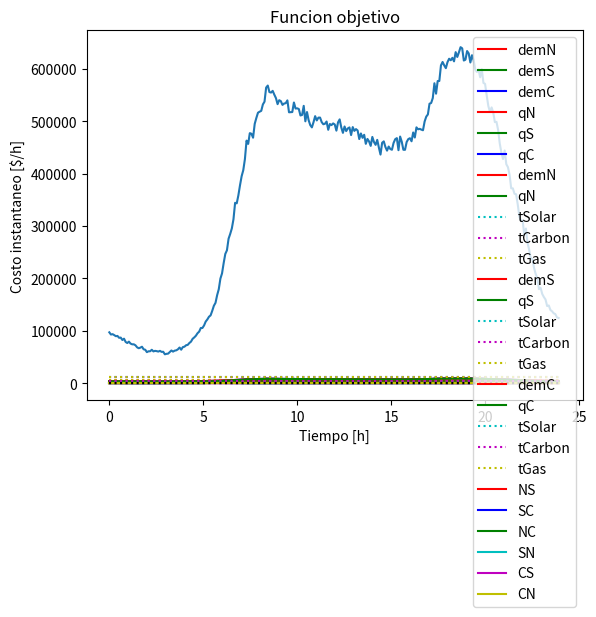

Python code for this plot:
import matplotlib.pyplot as plt 
import numpy as np 
import math 
import random

def ALG(D,Q,p,C,r):

  if(Q[0]<D[0] or Q[1]+(Q[0]-D[0])*(1-r)<D[1] or
     Q[2]+(Q[1]-D[1])*(1-r)+(Q[0]-D[0]-((D[1]-Q[1])/(1-r)))*(1-r)<D[2]):
    return [C[2][2]*Q[2]+C[1][2]*Q[1]+C[0][2]*Q[0],0,0,0,0,0,0,0,0,0]
  
  eta=0
  if D[1]>Q[1]:
    eta=1

  prodMax=[0.0,0.0,0.0]
  prod=[0.0,0.0,0.0]
  flujo=[0.0,0.0,0.0]

  delta=[0.0,0.0,0.0]
  DELTA=[0.0,0.0,0.0]
  limProd=[[Q[0]*p[0][0],0.0,0.0],[Q[1]*p[1][0],0.0,0.0],[Q[2]*p[2][0],0.0,0.0]]
  for i in range(3):
    for j in range(2):
      limProd[i][j+1]=limProd[i][j]+p[i][j+1]*Q[i]

  for i in range(3):
    prod[i]=min(D[i],limProd[i][0])
    prodMax[i]=prod[i]

  if(prodMax[1]>=D[1]):
    DELTA[1]=limProd[1][0]-D[1]
    delta[2]=D[2]-prodMax[2]
    if(prodMax[2]<D[2] and prodMax[2]+DELTA[1]*(1-r)>=D[2]):
      flujo[1]+=delta[2]/(1-r)
      prod[1]+=delta[2]/(1-r)
      prodMax[2]=D[2]
    if(prodMax[2]<D[2] and prodMax[2]+DELTA[1]*(1-r)<D[2]):
      flujo[1]+=DELTA[1]
      prod[1]+=DELTA[1]
      prodMax[2]+=DELTA[1]*(1-r)

  if(prodMax[0]>=D[0]):
    DELTA[0]=limProd[0][0]-prod[0]
    delta[2]=D[2]-prodMax[2]
    if(limProd[2]<D[2] and limProd[2]+DELTA[0]*(1-r)>=D[2] and (Q[0]-prod[0]-delta[2]/(1-r))*(1-r)>=D[1]):
      flujo[2]+=delta[2]/(1-r)
      prod[0]+=delta[2]/(1-r)
      prodMax[2]+=D[2]
      DELTA[0]-=delta[2]/(1-r)
    delta[1]=D[1]-prodMax[1]
    if(prodMax[1]<D[1] and prodMax[1]+DELTA[0]*(1-r)>=D[1]):
      flujo[0]+=delta[1]/(1-r)
      prod[0]+=delta[1]/(1-r)
      prodMax[1]+=D[1]
      DELTA[0]-=delta[1]/(1-r)
    if(limProd[2]<D[2] and limProd[2]+DELTA[0]*(1-r)<D[2] and (Q[0]-prod[0]-delta[2]/(1-r))*(1-r)>=D[1]):
      flujo[2]+=DELTA[0]
      prod[0]+=DELTA[0]
      prodMax[2]+=DELTA[0]*(1-r)
      DELTA[0]=0
    if(prodMax[1]<D[1] and prodMax[1]+DELTA[0]*(1-r)<D[1]):
      flujo[0]+=DELTA[0]
      prod[0]+=DELTA[0]
      prodMax[1]+=DELTA[0]*(1-r)

  if(prodMax[1]<D[1]):
    m=min(limProd[1][1]-limProd[1][0],D[1]-prodMax[1])
    prod[1]+=m
    prodMax[1]+=m

  if(prodMax[0]<D[0]):
    m=min(limProd[0][1],D[0])
    prod[0]=m
    prodMax[0]=m

  if(prodMax[2]<D[2]):
    m=min(limProd[2][1]-limProd[2][0],D[2]-prodMax[2])
    prod[2]+=m
    prodMax[2]+=m

  if(prodMax[1]>=D[1]):
    DELTA[1]=limProd[1][1]-prod[1]
    delta[2]=D[2]-prodMax[2]
    if(prodMax[2]<D[2] and prodMax[2]+DELTA[1]*(1-r)>=D[2]):
      flujo[1]=flujo[1]+delta[2]/(1-r)
      prod[1]=prod[1]+delta[2]/(1-r)
      prodMax[2]=D[2]
    if(prodMax[2]<D[2] and prodMax[2]+DELTA[1]*(1-r)<D[2]):
      flujo[1]=flujo[1]+DELTA[1]
      prod[1]=prod[1]+DELTA[1]
      prodMax[2]=prodMax[2]+DELTA[1]*(1-r)

  if(prodMax[0]>=D[0]):
    DELTA[0]=limProd[0][1]-prod[0]
    delta[2]=D[2]-prodMax[2]
    if(prodMax[2]<D[2] and prodMax[2]+DELTA[0]*(1-r)>=D[2] and C[0][1]<=C[2][2]*(1-r) and (Q[0]-prod[0]-delta[2]/(1-r))*(1-r)>=D[1]):
      flujo[2]+=delta[2]/(1-r)
      prod[0]+=delta[2]/(1-r)
      prodMax[2]+=D[2]
      DELTA[0]-=delta[2]/(1-r)
    delta[1]=D[1]-prodMax[1]
    if(prodMax[1]<D[1] and C[0][1]<=C[2][2]*(1-r) and prodMax[1]+DELTA[0]*(1-r)>=D[1]):
      flujo[0]+=delta[1]/(1-r)
      prod[0]+=delta[1]/(1-r)
      prodMax[1]+=D[1]
      DELTA[0]-=delta[1]/(1-r)
    if(prodMax[2]<D[2] and prodMax[2]+DELTA[0]*(1-r)<D[2] and (Q[0]-prod[0]-delta[2]/(1-r))*(1-r)>=D[1]):
      flujo[2]+=DELTA[0]
      prod[0]+=DELTA[0]
      prodMax[2]+=DELTA[0]*(1-r)
      DELTA[0]=0
    if(prodMax[1]<D[1] and prodMax[1]+DELTA[0]*(1-r)<D[1]):
      flujo[0]+=DELTA[0]
      prod[0]+=DELTA[0]
      prodMax[1]+=DELTA[0]*(1-r)

  if(prodMax[2]<D[2]):
    m=min(limProd[2][2]-limProd[2][1],D[2]-prodMax[2])
    prod[2]=prod[2]+m
    prodMax[2]=prodMax[2]+m

  if(prodMax[1]<D[1]):
    m=min(limProd[1][2]-limProd[1][1],D[1]-prodMax[1])
    prod[1]=prod[1]+m
    prodMax[1]=prodMax[1]+m

  if(prodMax[0]<D[0]):
    prod[0]+=D[0]-prodMax[0]
    prodMax[0]=D[0]

  if(prodMax[1]>=D[1] and prodMax[2]<D[2]):
    DELTA[1]=limProd[1][2]-prod[1]
    if(prodMax[2]<D[2] and prodMax[2]+DELTA[1]*(1-r)>=D[2]):
      delta[2]=D[2]-limProd[2]
      flujo[1]+=delta[2]/(1-r)
      prod[1]+=delta[2]/(1-r)
      prodMax[2]=D[2]
    if(prodMax[2]<D[2] and prodMax[2]+DELTA[1]*(1-r)<D[2]):
      delta[2]=D[2]-limProd[2]
      flujo[1]+=DELTA[1]
      prod[1]+=DELTA[1]
      prodMax[2]=prodMax[2]+DELTA[1]*(1-r)

  if(prodMax[0]>=D[0] and prodMax[2]<D[2]):
    DELTA[0]=limProd[0][2]-prod[0]
    if(prodMax[2]+DELTA[0]*(1-r)>=D[2]):
      delta[2]=D[2]-prodMax[2]
      flujo[2]+=delta[2]/(1-r)
      prod[0]+=delta[2]/(1-r)
      prodMax[2]=D[2]
    if(prodMax[2]+DELTA[0]*(1-r)<D[2]):
      flujo[2]+=DELTA[0]
      prod[0]+=DELTA[0]
      prodMax[2]+=DELTA[0]*(1-r)

  if(prodMax[0]>=D[0] and prodMax[1]<D[1]):
    DELTA[0]=limProd[0][2]-prod[0]
    if(prodMax[1]+DELTA[0]*(1-r)>=D[1]):
      delta[1]=D[1]-prodMax[1]
      flujo[0]+=delta[1]/(1-r)
      prod[0]+=delta[1]/(1-r)
      prodMax[1]=D[1]
    if(prodMax[1]+DELTA[0]*(1-r)<D[1]):
      flujo[0]+=DELTA[0]
      prod[0]+=DELTA[0]
      prodMax[1]+=DELTA[0]*(1-r)

  V=0
  for i in range(3):
    if(prod[i]>limProd[i][0] and prod[i]<=limProd[i][1]):
      V=V+C[i][1]*(prod[i]-limProd[i][0])
    if(prod[i]>limProd[i][1]):
      V=V+C[i][2]*(prod[i]-limProd[i][1])+C[i][1]*(limProd[i][1]-limProd[i][0])

  resAlg=[round(V,2),round(prod[0],2),round(prod[1],2),round(prod[2],2),round(flujo[0],2),0.0,round(flujo[1],2),0.0,round(flujo[2],2),0.0]
  return resAlg
def permutarALG(D,Q,p,C,r):

  perm=[]
  perm.append(ALG([D[0],D[1],D[2]],[Q[0],Q[1],Q[2]],[p[0],p[1],p[2]],[C[0],C[1],C[2]],r))
  perm.append(ALG([D[0],D[2],D[1]],[Q[0],Q[2],Q[1]],[p[0],p[2],p[1]],[C[0],C[2],C[1]],r))
  perm.append(ALG([D[1],D[0],D[2]],[Q[1],Q[0],Q[2]],[p[1],p[0],p[2]],[C[1],C[0],C[2]],r))
  perm.append(ALG([D[1],D[2],D[0]],[Q[1],Q[2],Q[0]],[p[1],p[2],p[0]],[C[1],C[2],C[0]],r))
  perm.append(ALG([D[2],D[0],D[1]],[Q[2],Q[0],Q[1]],[p[2],p[0],p[1]],[C[2],C[0],C[1]],r))
  perm.append(ALG([D[2],D[1],D[0]],[Q[2],Q[1],Q[0]],[p[2],p[1],p[0]],[C[2],C[1],C[0]],r))

  resultadoPerm=perm[0]
  permSol=1
  for j in range(5):
    if resultadoPerm[0]>perm[j+1][0]:
      resultadoPerm=perm[j+1]
      permSol=j+2

  #print("\n\nPERM: ",permSol,", Demandas: ",D[0],D[1],D[2],"\n")
  #printSol(resultadoPerm)
  ##RESULTADO(valorObj, Norte, Sur, Centro, NS, SN, SC, CS, NC, CN)
  #print(permSol)

  if permSol==1:
    ##NSC
    #print("PERM 1:\nD: ",D[0],D[1],D[2],"\nQ: ",Q[0],Q[1],Q[2],"\nC: ",C[0],C[1],C[2],"\np: ",p[0],p[1],p[2],"\nr: ",r)
    return resultadoPerm
  elif permSol==2:
    ##NCS
    #print("PERM 2:\nD: ",D[0],D[2],D[1],"\nQ: ",Q[0],Q[2],Q[1],"\nC: ",C[0],C[2],C[1],"\np: ",p[0],p[2],p[1],"\nr: ",r)
    return [resultadoPerm[0],resultadoPerm[1],resultadoPerm[3],resultadoPerm[2],
            resultadoPerm[8],resultadoPerm[9],resultadoPerm[7],resultadoPerm[6],resultadoPerm[4],resultadoPerm[5]]
  elif permSol==3:
    ##SNC
    #print("PERM 3:\nD: ",D[1],D[0],D[2],"\nQ: ",Q[1],Q[0],Q[2],"\nC: ",C[1],C[0],C[2],"\np: ",p[1],p[0],p[2],"\nr: ",r)
    return [resultadoPerm[0],resultadoPerm[2],resultadoPerm[1],resultadoPerm[3],
            resultadoPerm[5],resultadoPerm[4],resultadoPerm[8],resultadoPerm[9],resultadoPerm[6],resultadoPerm[7]]
  elif permSol==4:
    ##SCN
    #print("PERM 4:\nD: ",D[1],D[2],D[0],"\nQ: ",Q[1],Q[2],Q[0],"\nC: ",C[1],C[2],C[0],"\np: ",p[1],p[2],p[0],"\nr: ",r)
    return [resultadoPerm[0],resultadoPerm[2],resultadoPerm[3],resultadoPerm[1],
            resultadoPerm[6],resultadoPerm[7],resultadoPerm[9],resultadoPerm[8],resultadoPerm[5],resultadoPerm[4]]
  elif permSol==5:
    ##CNS
    #print("PERM 5:\nD: ",D[2],D[0],D[1],"\nD: ",D[2],D[0],D[1],"\nC: ",C[2],C[0],C[1],"\np: ",p[2],p[0],p[1],"\nr: ",r)
    return [resultadoPerm[0],resultadoPerm[3],resultadoPerm[1],resultadoPerm[2],
            resultadoPerm[9],resultadoPerm[8],resultadoPerm[4],resultadoPerm[5],resultadoPerm[7],resultadoPerm[6]]
  elif permSol==6:
    ##CSN
    #print("PERM 6:\nD: ",D[2],D[1],D[0],"\nD: ",D[2],D[1],D[0],"\nC: ",C[2],C[1],C[0],"\np: ",p[2],p[1],p[0],"\nr: ",r)
    return [resultadoPerm[0],resultadoPerm[3],resultadoPerm[2],resultadoPerm[1],
            resultadoPerm[7],resultadoPerm[6],resultadoPerm[5],resultadoPerm[4],resultadoPerm[9],resultadoPerm[8]]
  
  return resultadoPerm
def interpol(interpolHoraN,interpolHoraS,interpolHoraC,n,var):
  D=[]
  for i in range(len(interpolHoraN)-1):
    for j in range(n):
      demInstN=interpolHoraN[i]+(j/n)*(interpolHoraN[i+1]-interpolHoraN[i])
      demInstS=interpolHoraS[i]+(j/n)*(interpolHoraS[i+1]-interpolHoraS[i])
      demInstC=interpolHoraC[i]+(j/n)*(interpolHoraC[i+1]-interpolHoraC[i])
      D.append([max([round(demInstN*(1+var*(2*random.random()-1))),0]),max([round(demInstS*(1+var*(2*random.random()-1))),0]),max([round(demInstC*(1+var*(2*random.random()-1))),0])])
  return D
def printSol(respuesta):
  print("=====Resultados=====")
  print("")
  print("Costo minimo: $", respuesta[0])
  print("Produccion Norte: ", respuesta[1])
  print("Produccion Sur: ", respuesta[2])
  print("Produccion Centro: ", respuesta[3])
  print("")
  print("Flujo NS: ", respuesta[4])
  print("Flujo SN: ", respuesta[5])
  print("Flujo SC: ", respuesta[6])
  print("Flujo CS: ", respuesta[7])
  print("Flujo NC: ", respuesta[8])
  print("Flujo CN: ", respuesta[9])
  print("")

#=====Parametros=====

random.seed(0) #Quita aleatoridad
r=0.005 #0.5%
#Interpolaciones de los nodos N,S,C
interpolHoraN=[10.60,10.00,9.62,9.60,9.80,11.00,13.54,14.80,15.20,15.41,15.50,15.45,15.20,15.10,15.00,14.80,14.90,15.35,16.04,15.90,15.50,14.60,13.10,11.80]
interpolHoraS=[180,160,150,160,220,260,370,500,580,560,530,540,530,510,500,520,550,620,640,630,500,420,240,200]
interpolHoraC=[0.4,0.37,0.34,0.33,0.35,0.43,0.55,0.74,0.85,0.82,0.80,0.77,0.78,0.75,0.74,0.75,0.78,0.90,0.92,0.86,0.73,0.60,0.50,0.43]
#Demanda promedio esperada
demPromedioTotal=10500
#Factor de aporte de cada nodo al promedio total
pondNSC=[0.3,0.1,0.6]
#n-1 : Puntos a interpolar linealmente entre cada dato de la interpolacion
n=12
#var : Porcentaje de variacion de los datos aplicada a la interpolacion
var=0.02
#====================

#Arreglos
resultado, listaD, Q, p, C=[], [], [6000,2000,12000], [[0.3,0.3,0.4],[0.1,0.4,0.5],[0.2,0.1,0.7]], [[0,40,80],[0,40,80],[0,40,80]]

#Calculo interpolacion
promInterpolN=sum(interpolHoraN)/len(interpolHoraN)
promInterpolS=sum(interpolHoraS)/len(interpolHoraS)
promInterpolC=sum(interpolHoraC)/len(interpolHoraC)

for i in range(len(interpolHoraN)):
  interpolHoraN[i]=round((interpolHoraN[i])*demPromedioTotal*pondNSC[0]/promInterpolN)
  interpolHoraS[i]=round((interpolHoraS[i])*demPromedioTotal*pondNSC[1]/promInterpolS)
  interpolHoraC[i]=round((interpolHoraC[i])*demPromedioTotal*pondNSC[2]/promInterpolC)

listaD=interpol(interpolHoraN,interpolHoraS,interpolHoraC,n,var)

#Algoritmo
for i in range(len(listaD)):
  resultado.append(permutarALG(listaD[i],Q,p,C,r))

#Arreglos de informacion
objFunc, prodN, prodS, prodC, fluxNS, fluxSN, fluxSC, fluxCS, fluxNC, fluxCN, demN, demS, demC, demTotal=[], [], [], [], [], [], [], [], [], [], [], [], [], []

for i in range(len(listaD)):
  objFunc.append(resultado[i][0])
  prodN.append(resultado[i][1])
  prodS.append(resultado[i][2])
  prodC.append(resultado[i][3])
  fluxNS.append(resultado[i][4])
  fluxSN.append(resultado[i][5])
  fluxSC.append(resultado[i][6])
  fluxCS.append(resultado[i][7])
  fluxNC.append(resultado[i][8])
  fluxCN.append(resultado[i][9])
  demN.append(listaD[i][0])
  demS.append(listaD[i][1])
  demC.append(listaD[i][2])
  demTotal.append(sum(listaD[i]))

#Inicio grafos
X = np.arange(0, 24, 24/len(listaD))

#Datos importantes
fluxSum, prodSum=[],[]
fluxSum.append(sum(fluxNS)*24/len(fluxNS))
fluxSum.append(sum(fluxSN)*24/len(fluxSN))
fluxSum.append(sum(fluxSC)*24/len(fluxSC))
fluxSum.append(sum(fluxCS)*24/len(fluxCS))
fluxSum.append(sum(fluxNC)*24/len(fluxNC))
fluxSum.append(sum(fluxCN)*24/len(fluxCN))
prodSum.append(sum(prodN)*24/len(prodN))
prodSum.append(sum(prodS)*24/len(prodS))
prodSum.append(sum(prodC)*24/len(prodC))

print("Costo total:",round(sum(objFunc)*24/len(listaD),2),"$")
print("Produccion total:",round(sum(prodSum),2),"[MW]")
print("Flujo total:",round(sum(fluxSum),2),"[MW]")
print("Energia perdida en flujo:", round(sum(fluxSum)*r,2),"[MW]")
print("====Desglose producciones====")
print("Produccion total Norte:",round(prodSum[0],2),"[MW]")
print("Produccion total Sur:",round(prodSum[1],2),"[MW]")
print("Produccion total Centro:",round(prodSum[2],2),"[MW]")
print("=====Desglose flujos=====")
print("Flujo total NS:",round(fluxSum[0],2),"[MW]")
print("Flujo total SN:",round(fluxSum[1],2),"[MW]")
print("Flujo total SC:",round(fluxSum[2],2),"[MW]")
print("Flujo total CS:",round(fluxSum[3],2),"[MW]")
print("Flujo total NC:",round(fluxSum[4],2),"[MW]")
print("Flujo total CN:",round(fluxSum[5],2),"[MW]")


#Grafo demandas
plt.plot(X, demN, color='r', label='demN')
plt.plot(X, demS, color='g', label='demS')
plt.plot(X, demC, color='b', label='demC')
plt.plot([0,24], [0,0], color='0', linestyle='dotted') 
plt.xlabel("Tiempo [h]") 
plt.ylabel("Demanda [MW/h]") 
plt.title("Demanda a lo largo del tiempo") 
plt.legend() 
plt.show()

#Grafo produccion en cada nodo
plt.plot(X, prodN, color='r', label='qN') 
plt.plot(X, prodS, color='g', label='qS')
plt.plot(X, prodC, color='b', label='qC')
plt.plot([0,24],[Q[0],Q[0]], linestyle='dotted', color='r')
plt.plot([0,24],[Q[1],Q[1]], linestyle='dotted', color='g')
plt.plot([0,24],[Q[2],Q[2]], linestyle='dotted', color='b')
plt.plot([0,24], [0,0], color='0', linestyle='dotted')
plt.xlabel("Tiempo [h]") 
plt.ylabel("Produccion [MW/h]") 
plt.title("Produccion en cada nodo") 
plt.legend() 
plt.show()

#Grafo Norte
plt.plot(X, demN, color='r', label='demN')
plt.plot(X, prodN, color='g', label='qN') 
plt.plot([0,24], [0,0], color='0', linestyle='dotted') 
plt.plot([0,24], [Q[0]*p[0][0],Q[0]*p[0][0]], color='c', linestyle='dotted', label='tSolar')
plt.plot([0,24], [Q[0]*(p[0][0]+p[0][1]),Q[0]*(p[0][0]+p[0][1])], color='m', linestyle='dotted', label='tCarbon') 
plt.plot([0,24], [Q[0],Q[0]], color='y', linestyle='dotted', label='tGas') 
plt.xlabel("Tiempo [h]") 
plt.ylabel("Energia [MW/h]") 
plt.title("Produccion y demanda en el Norte") 
plt.legend() 
plt.show()

#Grafo Sur
plt.plot(X, demS, color='r', label='demS')
plt.plot(X, prodS, color='g', label='qS') 
plt.plot([0,24], [0,0], color='0', linestyle='dotted')
plt.plot([0,24], [Q[1]*p[1][0],Q[1]*p[1][0]], color='c', linestyle='dotted', label='tSolar')
plt.plot([0,24], [Q[1]*(p[1][0]+p[1][1]),Q[1]*(p[1][0]+p[1][1])], color='m', linestyle='dotted', label='tCarbon') 
plt.plot([0,24], [Q[1],Q[1]], color='y', linestyle='dotted', label='tGas') 
plt.xlabel("Tiempo [h]") 
plt.ylabel("Energ\'ia [MW/h]") 
plt.title("Producc\'ion y demanda en el Sur") 
plt.legend() 
plt.show()

#Grafo Centro
plt.plot(X, demC, color='r', label='demC')
plt.plot(X, prodC, color='g', label='qC') 
plt.plot([0,24], [0,0], color='0', linestyle='dotted') 
plt.plot([0,24], [Q[2]*p[2][0],Q[2]*p[2][0]], color='c', linestyle='dotted', label='tSolar')
plt.plot([0,24], [Q[2]*(p[2][0]+p[2][1]),Q[2]*(p[2][0]+p[2][1])], color='m', linestyle='dotted', label='tCarbon') 
plt.plot([0,24], [Q[2],Q[2]], color='y', linestyle='dotted', label='tGas') 
plt.xlabel("Tiempo [h]") 
plt.ylabel("Energ\'ia [MW/h]") 
plt.title("Producc\'ion y demanda en el Centro") 
plt.legend() 
plt.show()

#Grafo flujos
plt.plot(X, fluxNS, color='r', label='NS')
plt.plot(X, fluxSC, color='b', label='SC')
plt.plot(X, fluxNC, color='g', label='NC')
plt.plot(X, fluxSN, color='c', label='SN')
plt.plot(X, fluxCS, color='m', label='CS')
plt.plot(X, fluxCN, color='y', label='CN') 
plt.plot([0,24], [0,0], color='0', linestyle='dotted') 
plt.xlabel("Tiempo [h]") 
plt.ylabel("Flujo [MW/h]") 
plt.title("Flujos a lo largo del tiempo") 
plt.legend() 
plt.show()

#Grafo funcion objetivo
plt.plot(X, objFunc)
plt.xlabel("Tiempo [h]") 
plt.ylabel("Costo instantaneo [$/h]") 
plt.title("Funcion objetivo")
plt.show()
